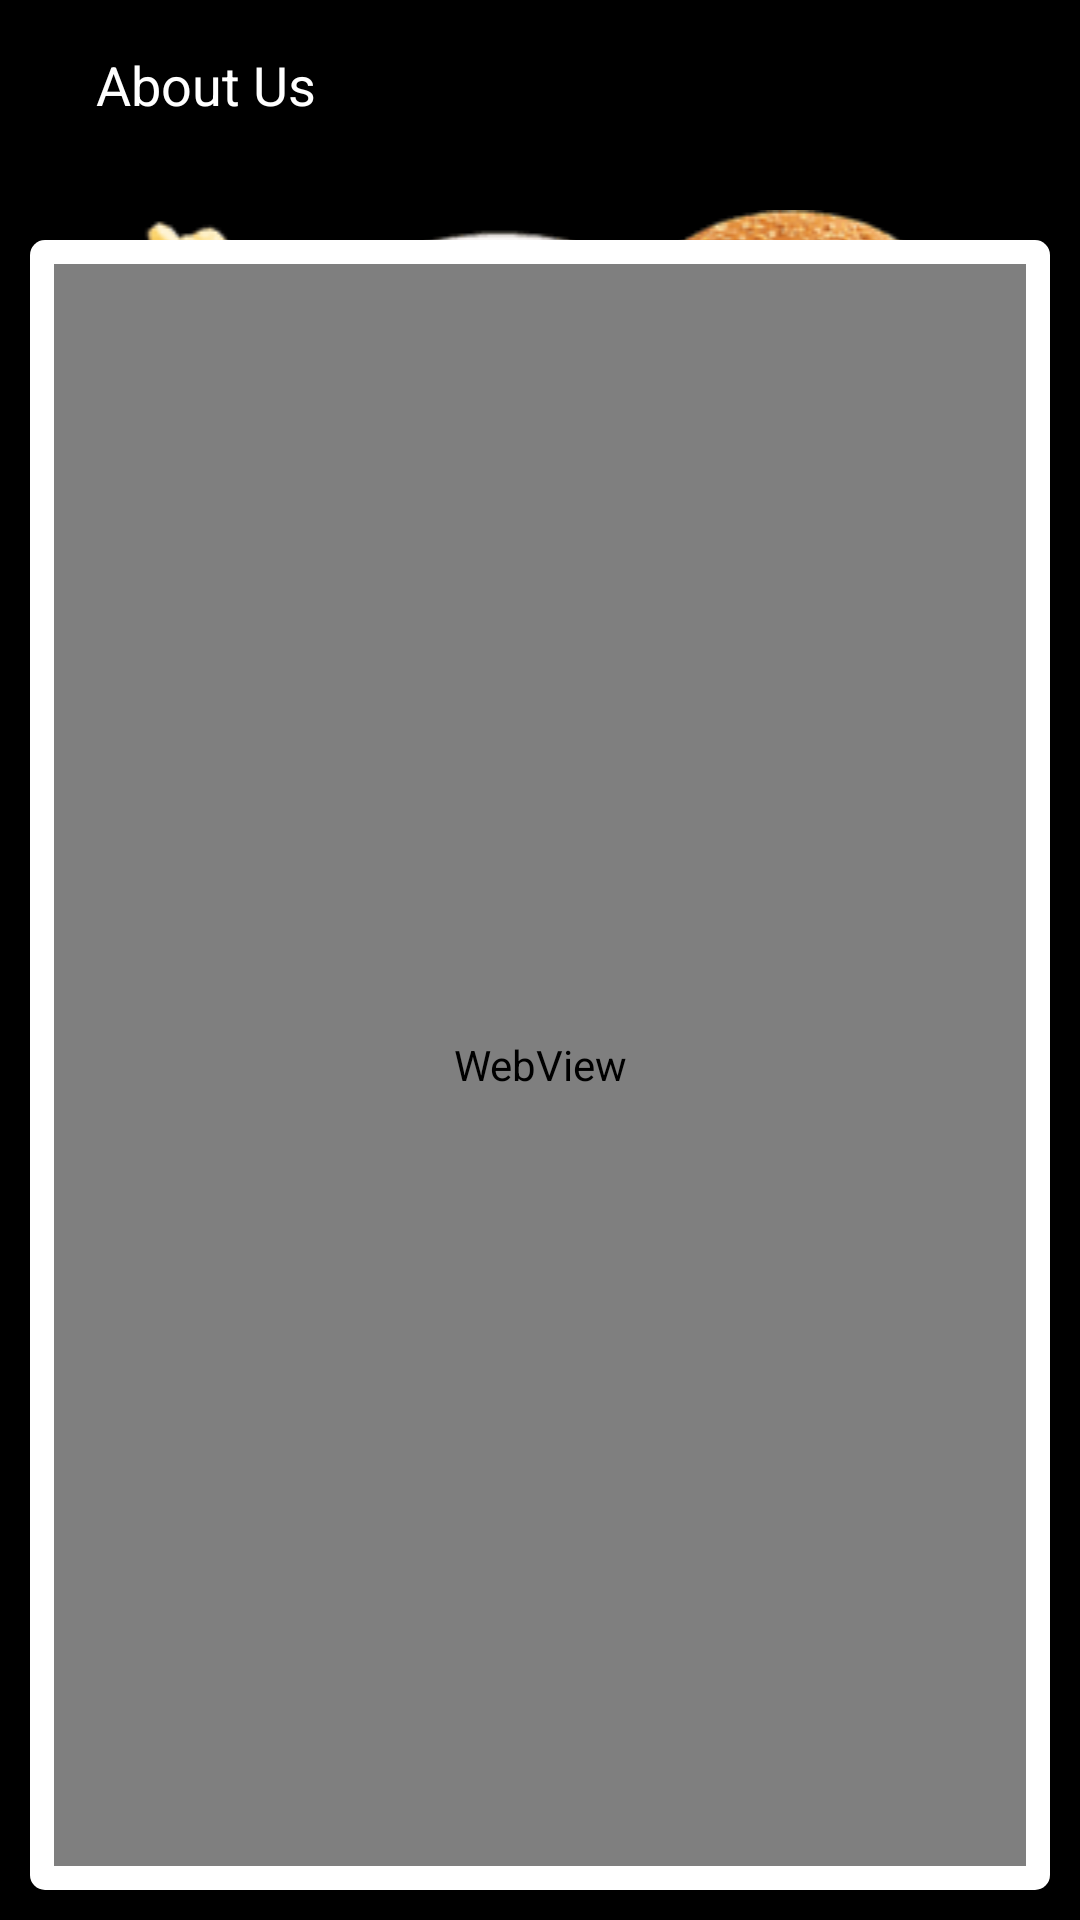

Produce the Android XML layout that renders to this screen, including the resource entries it uses.
<!-- AndroidManifest.xml: application theme AppTheme -->
<!-- res/layout/activity_about_us.xml -->
<?xml version="1.0" encoding="utf-8"?>
<androidx.constraintlayout.widget.ConstraintLayout xmlns:android="http://schemas.android.com/apk/res/android"
    xmlns:app="http://schemas.android.com/apk/res-auto"
    xmlns:tools="http://schemas.android.com/tools"
    android:layout_width="match_parent"
    android:layout_height="match_parent"
    tools:context=".activity.Favourite"
    tools:ignore="SpUsage">
    <ImageView
        android:id="@+id/imgGif"
        android:layout_width="match_parent"
        android:layout_height="match_parent"
        android:background="#000"
        android:scaleType="fitXY" />

    <ImageView
        android:id="@+id/iv_background"
        android:layout_width="0dp"
        android:layout_height="0dp"
        android:background="#000"
        android:contentDescription="@string/img_background"
        android:scaleType="fitXY"
        app:layout_constraintBottom_toBottomOf="parent"
        app:layout_constraintEnd_toEndOf="parent"
        app:layout_constraintStart_toStartOf="parent"
        app:layout_constraintTop_toTopOf="parent" />
    <TextView
        android:id="@+id/tv_tittle"
        android:layout_width="0dp"
        android:layout_height="33dp"
        android:layout_marginStart="32dp"
        android:layout_marginTop="16dp"
        android:maxLines="2"
        android:text="@string/about_us"
        android:textColor="@color/text_white"
        android:textSize="18dp"
        app:layout_constraintStart_toStartOf="parent"
        app:layout_constraintTop_toTopOf="parent" />
    <ImageView
        android:layout_width="match_parent"
        android:layout_height="wrap_content"
        android:src="@drawable/bg_food"
        app:layout_constraintTop_toTopOf="parent"
        app:layout_constraintEnd_toEndOf="parent"
        app:layout_constraintStart_toStartOf="parent"
        android:layout_marginTop="70dp"/>
    <RelativeLayout
        android:id="@+id/rl_AboutUs"
        android:layout_width="match_parent"
        android:layout_height="0dp"
        android:layout_marginTop="@dimen/main_screen_height"
        android:layout_marginBottom="10dp"
        android:layout_marginEnd="10dp"
        android:layout_marginStart="10dp"
        android:background="@drawable/round_corner"
        app:layout_constraintBottom_toBottomOf="@+id/iv_background"
        app:layout_constraintEnd_toEndOf="parent"
        app:layout_constraintHorizontal_bias="0.0"
        app:layout_constraintTop_toTopOf="parent"
        app:layout_constraintStart_toStartOf="parent">

        <WebView
            android:layout_width="match_parent"
            android:layout_height="match_parent"
            android:layout_margin="8dp"
            android:id="@+id/wv_aboutUs"
            android:gravity="center"
            />

    </RelativeLayout>
</androidx.constraintlayout.widget.ConstraintLayout>
<!-- resources referenced by this layout -->
<resources>
  <color name="text_white">#ffffff</color>
  <dimen name="main_screen_height">80dp</dimen>
  <!-- drawable bg_food: webp bitmap (drawable, 28572 bytes) -->
  <!-- drawable round_corner (drawable) -->
  <?xml version="1.0" encoding="utf-8"?>
  <shape xmlns:android="http://schemas.android.com/apk/res/android">
      <solid android:color="#ffffff"/>
      <corners android:topLeftRadius="5dp" android:topRightRadius="5dp"
          android:bottomLeftRadius="5dp" android:bottomRightRadius="5dp"/>
  
  </shape>
  <string name="about_us">About Us</string>
  <string name="img_background">background</string>
  <style name="AppTheme" parent="Theme.AppCompat.Light.NoActionBar">
          
          <item name="colorPrimary">@color/colorPrimary</item>
          <item name="colorPrimaryDark">@color/colorPrimaryDark</item>
          <item name="colorAccent">@color/colorAccent</item>
          <item name="android:windowFullscreen">true</item>
  
      </style>
  <color name="colorPrimary">#3F51B5</color>
  <color name="colorPrimaryDark">#303F9F</color>
  <color name="colorAccent">#000000</color>
</resources>
